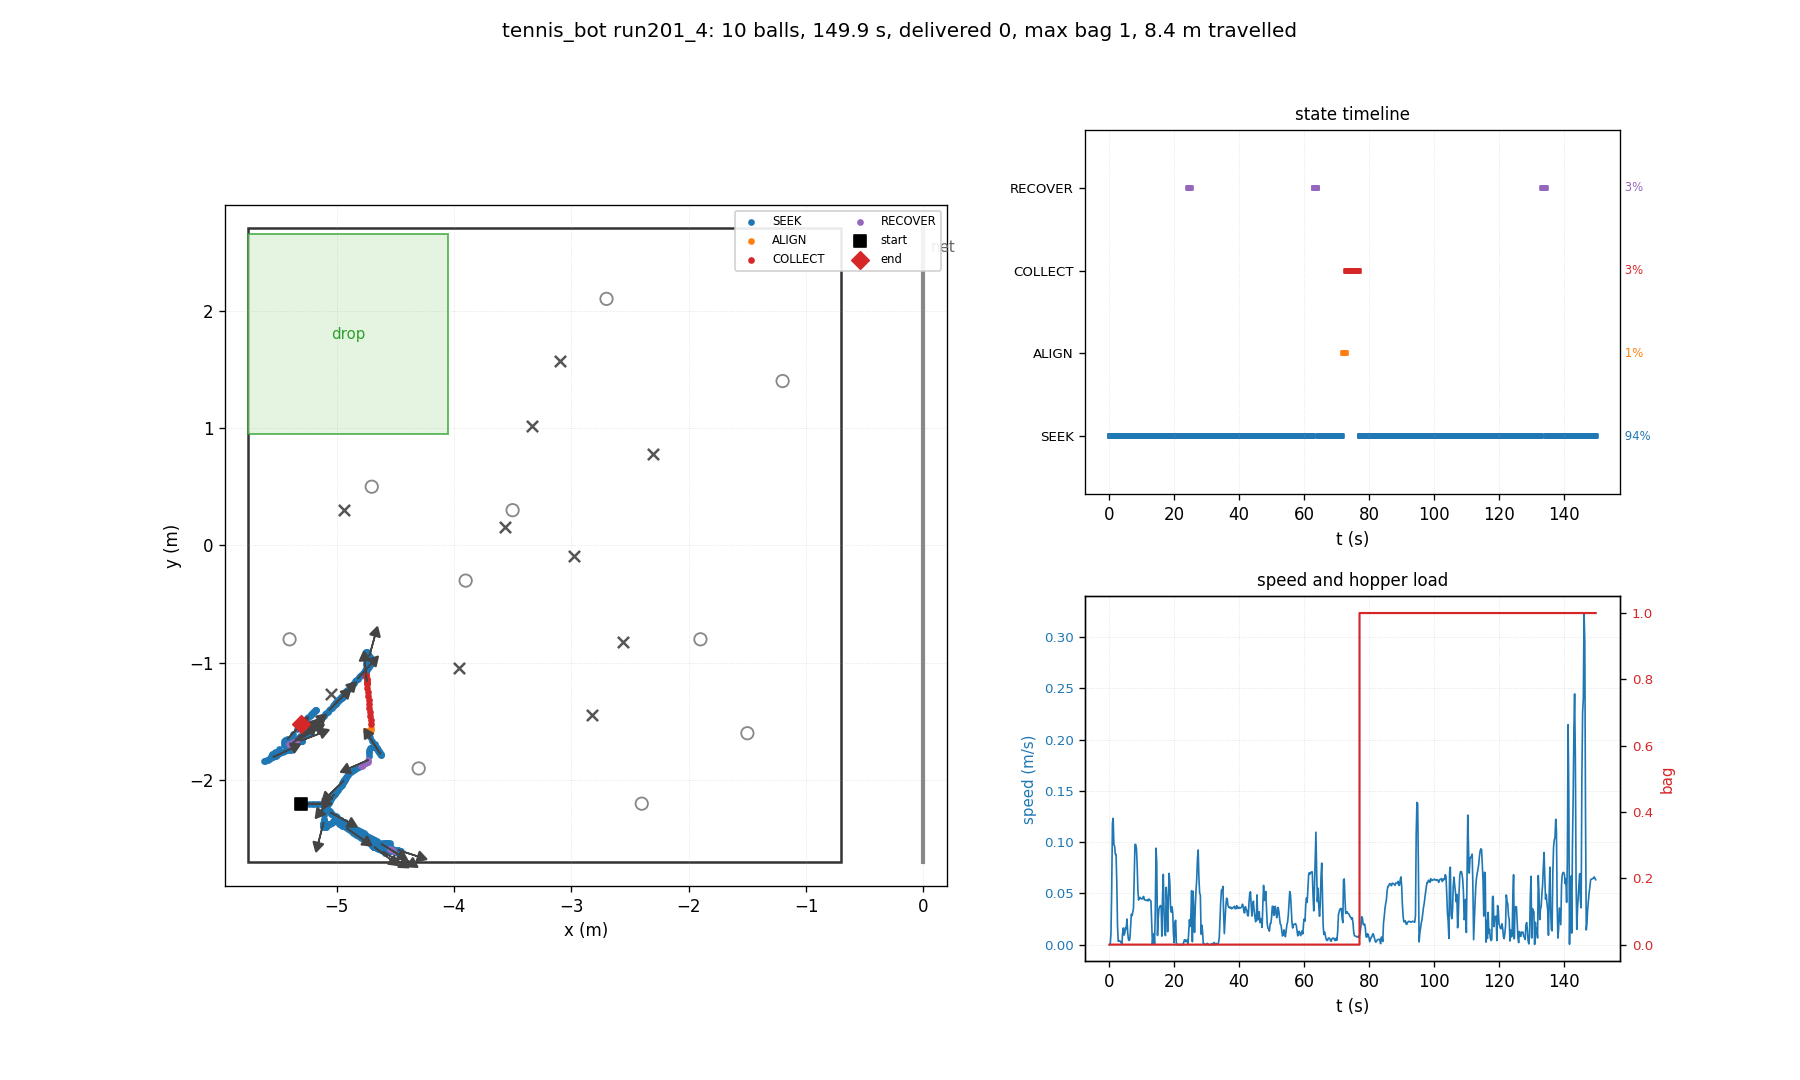

The file beside this chart, header and first rows:
t, state, x, y, heading_deg, bag, delivered, depth, n_balls_in_hopper, ball0_x, ball0_y
0.03, SEEK, -5.300, -2.200, 0.0, 0, 0, 0, 0, -4.700, 0.500
0.26, SEEK, -5.300, -2.200, 0.0, 0, 0, 0, 0, -4.805, -0.698
0.48, SEEK, -5.300, -2.201, -0.4, 0, 0, 0, 0, -4.805, -0.698
0.70, SEEK, -5.294, -2.202, -0.9, 0, 0, 0, 0, -4.805, -0.698
0.93, SEEK, -5.273, -2.202, -0.9, 0, 0, 0, 0, -4.805, -0.698
1.15, SEEK, -5.237, -2.202, -0.9, 0, 0, 0, 0, -4.805, -0.698
1.38, SEEK, -5.213, -2.203, -0.8, 0, 0, 0, 0, -4.805, -0.698
1.60, SEEK, -5.189, -2.203, -0.8, 0, 0, 0, 0, -4.805, -0.698
1.82, SEEK, -5.167, -2.203, -0.7, 0, 0, 0, 0, -4.805, -0.698
2.05, SEEK, -5.146, -2.203, -0.6, 0, 0, 0, 0, -4.805, -0.698
2.27, SEEK, -5.124, -2.203, -0.6, 0, 0, 0, 0, -4.805, -0.698
2.50, SEEK, -5.116, -2.205, -1.7, 0, 0, 0, 0, -4.805, -0.698
2.72, SEEK, -5.113, -2.208, -3.5, 0, 0, 0, 0, -4.805, -0.698
2.94, SEEK, -5.111, -2.213, -5.8, 0, 0, 0, 0, -4.805, -0.698
3.17, SEEK, -5.108, -2.215, -6.9, 0, 0, 0, 0, -4.805, -0.698
3.39, SEEK, -5.106, -2.220, -9.7, 0, 0, 0, 0, -4.805, -0.698
3.62, SEEK, -5.103, -2.223, -10.9, 0, 0, 0, 0, -4.805, -0.698
3.84, SEEK, -5.101, -2.229, -14.1, 0, 0, 0, 0, -4.805, -0.698
4.06, SEEK, -5.099, -2.232, -15.4, 0, 0, 0, 0, -4.805, -0.698
4.29, SEEK, -5.092, -2.237, -16.8, 0, 0, 0, 0, -4.805, -0.698
4.51, SEEK, -5.087, -2.241, -18.1, 0, 0, 0, 0, -4.805, -0.698
4.74, SEEK, -5.084, -2.245, -19.5, 0, 0, 0, 0, -4.805, -0.698
4.96, SEEK, -5.078, -2.249, -21.0, 0, 0, 0, 0, -4.805, -0.698
5.18, SEEK, -5.072, -2.254, -22.4, 0, 0, 0, 0, -4.805, -0.698
5.41, SEEK, -5.066, -2.259, -23.4, 0, 0, 0, 0, -4.805, -0.698
5.63, SEEK, -5.055, -2.265, -23.9, 0, 0, 0, 0, -4.805, -0.698
5.86, SEEK, -5.054, -2.274, -28.2, 0, 0, 0, 0, -4.805, -0.698
6.08, SEEK, -5.050, -2.282, -31.2, 0, 0, 0, 0, -4.805, -0.698
6.30, SEEK, -5.048, -2.283, -31.2, 0, 0, 0, 0, -4.805, -0.698
6.53, SEEK, -5.046, -2.285, -31.2, 0, 0, 0, 0, -4.805, -0.698
6.75, SEEK, -5.035, -2.292, -31.2, 0, 0, 0, 0, -4.805, -0.698
6.98, SEEK, -5.026, -2.297, -31.2, 0, 0, 0, 0, -4.805, -0.698
7.20, SEEK, -5.016, -2.303, -31.2, 0, 0, 0, 0, -4.805, -0.698
7.42, SEEK, -5.005, -2.309, -31.2, 0, 0, 0, 0, -4.805, -0.698
7.65, SEEK, -4.992, -2.317, -31.2, 0, 0, 0, 0, -4.805, -0.698
7.87, SEEK, -4.959, -2.338, -31.2, 0, 0, 0, 0, -4.805, -0.698
8.10, SEEK, -4.924, -2.358, -31.2, 0, 0, 0, 0, -4.805, -0.698
8.32, SEEK, -4.891, -2.378, -31.2, 0, 0, 0, 0, -4.805, -0.698
8.54, SEEK, -4.858, -2.399, -31.2, 0, 0, 0, 0, -4.805, -0.698
8.77, SEEK, -4.835, -2.412, -31.2, 0, 0, 0, 0, -4.805, -0.698
8.99, SEEK, -4.820, -2.421, -31.2, 0, 0, 0, 0, -4.805, -0.698
9.22, SEEK, -4.803, -2.432, -31.2, 0, 0, 0, 0, -4.805, -0.698
9.44, SEEK, -4.787, -2.441, -31.1, 0, 0, 0, 0, -4.805, -0.698
9.66, SEEK, -4.770, -2.452, -31.2, 0, 0, 0, 0, -4.805, -0.698
9.89, SEEK, -4.754, -2.461, -31.1, 0, 0, 0, 0, -4.805, -0.698
10.11, SEEK, -4.737, -2.472, -31.1, 0, 0, 0, 0, -4.805, -0.698
10.34, SEEK, -4.721, -2.481, -31.1, 0, 0, 0, 0, -4.805, -0.698
10.56, SEEK, -4.703, -2.492, -31.1, 0, 0, 0, 0, -4.805, -0.698
10.78, SEEK, -4.687, -2.501, -31.1, 0, 0, 0, 0, -4.805, -0.698
11.01, SEEK, -4.670, -2.512, -31.1, 0, 0, 0, 0, -4.805, -0.698
11.23, SEEK, -4.654, -2.521, -31.1, 0, 0, 0, 0, -4.805, -0.698
11.46, SEEK, -4.637, -2.532, -31.1, 0, 0, 0, 0, -4.805, -0.698
11.68, SEEK, -4.621, -2.541, -31.1, 0, 0, 0, 0, -4.805, -0.698
11.90, SEEK, -4.604, -2.552, -31.1, 0, 0, 0, 0, -4.805, -0.698
12.13, SEEK, -4.588, -2.561, -31.0, 0, 0, 0, 0, -4.805, -0.698
12.35, SEEK, -4.570, -2.572, -31.1, 0, 0, 0, 0, -4.805, -0.698
12.58, SEEK, -4.554, -2.581, -31.0, 0, 0, 0, 0, -4.805, -0.698
12.80, SEEK, -4.537, -2.591, -31.0, 0, 0, 0, 0, -4.805, -0.698
13.02, SEEK, -4.521, -2.601, -31.0, 0, 0, 0, 0, -4.805, -0.698
13.25, SEEK, -4.518, -2.606, -32.4, 0, 0, 0, 0, -4.805, -0.698
... 610 more rows
